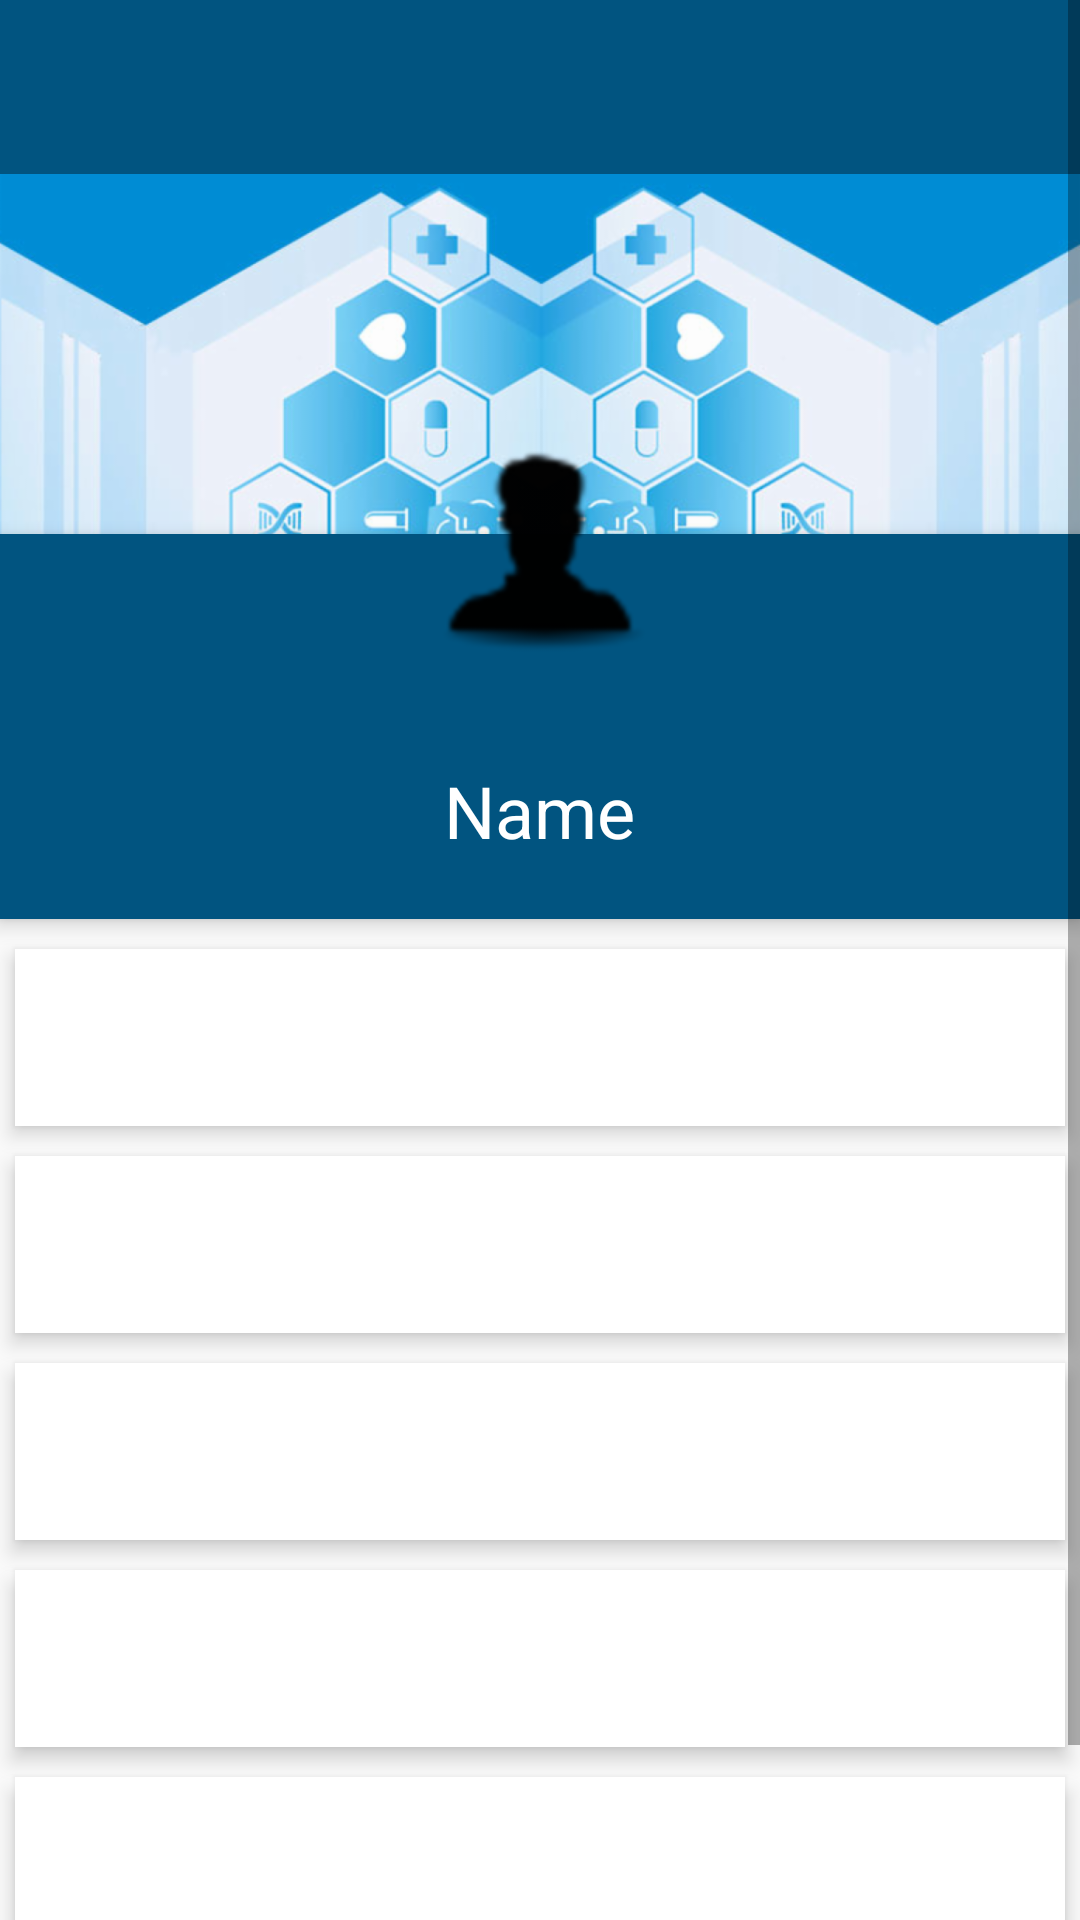

The Android layout XML behind this screen, and the referenced resources:
<!-- AndroidManifest.xml: application theme AppTheme -->
<!-- res/layout/activity_chemis.xml -->
<?xml version="1.0" encoding="utf-8"?>
<ScrollView xmlns:android="http://schemas.android.com/apk/res/android"
    android:layout_width="match_parent"
    android:layout_below="@+id/profile_layout"
    android:layout_height="match_parent">


    <RelativeLayout
        android:layout_width="match_parent"
        android:layout_height="match_parent">
        <android.support.v7.widget.Toolbar
            android:id="@+id/toolbar"
            android:layout_width="match_parent"
            android:layout_height="58dp"
            android:background="@color/dark"
            android:minHeight="?attr/actionBarSize"
            android:titleTextColor="#ffffff">

        </android.support.v7.widget.Toolbar>
        <ImageView
            android:id="@+id/header_cover_image"
            android:layout_width="match_parent"
            android:layout_height="120dp"
            android:layout_below="@+id/toolbar"
            android:scaleType="centerCrop"
            android:src="@drawable/bg"
            />

        <ImageButton
            android:id="@+id/user_profile_photo"
            android:layout_width="120dp"
            android:layout_height="120dp"
            android:layout_below="@+id/header_cover_image"
            android:layout_centerHorizontal="true"
            android:layout_marginTop="-60dp"
            android:background="@drawable/profile_circular_border_imageview"
            android:elevation="5dp"
            android:padding="20dp"
            android:scaleType="centerCrop"
            android:src="@drawable/apps_user" />

        <RelativeLayout
            android:id="@+id/profile_layout"
            android:layout_width="match_parent"
            android:layout_height="wrap_content"
            android:layout_below="@+id/header_cover_image"
            android:background="@color/dark"
            android:elevation="4dp"
            android:paddingBottom="20dp">


            <TextView
                android:id="@+id/name"
                android:layout_width="wrap_content"
                android:layout_height="wrap_content"
                android:layout_centerHorizontal="true"
                android:layout_marginTop="76dp"
                android:text="Name"
                android:textColor="#fff"
                android:textSize="24sp" />
        </RelativeLayout>
        <ScrollView
            xmlns:android="http://schemas.android.com/apk/res/android"
            android:layout_width="fill_parent"
            android:layout_height="wrap_content"
            android:orientation="vertical"
            android:id="@+id/layOUT1"
            android:layout_below="@+id/profile_layout"
            android:fillViewport="true">

        <LinearLayout
            android:layout_width="fill_parent"
            android:layout_height="wrap_content"
            android:layout_below="@+id/profile_layout"
            android:layout_marginTop="5dp"
            android:orientation="vertical">

            <TextView
                android:layout_width="fill_parent"
                android:layout_height="wrap_content"
                android:layout_margin="5dp"
                android:background="#fff"
                android:clickable="true"
                android:id="@+id/email"
                android:elevation="4dp"
                android:padding="20dp"
                android:text="" />

            <TextView
                android:layout_width="fill_parent"
                android:layout_height="wrap_content"
                android:layout_margin="5dp"
                android:layout_marginBottom="3dp"
                android:layout_marginTop="3dp"
                android:background="#fff"
                android:clickable="true"
                android:id="@+id/number"
                android:elevation="4dp"
                android:padding="20dp"
                android:text="" />

            <TextView
                android:layout_width="fill_parent"
                android:layout_height="wrap_content"
                android:layout_margin="5dp"
                android:background="#fff"
                android:clickable="true"
                android:elevation="4dp"
                android:id="@+id/license"
                android:padding="20dp"
                android:text="" />

            <TextView
                android:layout_width="fill_parent"
                android:layout_height="wrap_content"
                android:layout_margin="5dp"
                android:id="@+id/expiry"
                android:layout_marginBottom="3dp"
                android:layout_marginTop="3dp"
                android:background="#fff"
                android:clickable="true"
                android:elevation="4dp"
                android:padding="20dp"
                android:text="" />

            <TextView
                android:layout_width="fill_parent"
                android:layout_height="wrap_content"
                android:layout_margin="5dp"
                android:background="#fff"
                android:clickable="true"
                android:elevation="4dp"
                android:id="@+id/Address"
                android:padding="20dp"
                android:text="" />

        </LinearLayout>

        </ScrollView>
        <Button
            android:layout_width="fill_parent"
            android:layout_height="wrap_content"
            android:textSize="26dp"
            android:gravity="center"
            android:textColor="#ffffff"
            android:text="PROCEED"
            android:layout_below="@+id/layOUT1"
            android:id="@+id/btn_continue"
            android:layout_alignParentBottom="true"
            android:background="#015480"/>

    </RelativeLayout>

</ScrollView>
<!-- resources referenced by this layout -->
<resources>
  <color name="dark">#015480</color>
  <!-- drawable apps_user: png bitmap (drawable-hdpi, 2013 bytes) -->
  <!-- drawable bg: png bitmap (drawable-hdpi, 975563 bytes) -->
  <style name="AppTheme" parent="Theme.AppCompat.Light.NoActionBar">
          
          <item name="colorPrimary">@color/colorPrimary</item>
          <item name="colorPrimaryDark">@color/colorPrimaryDark</item>
          <item name="colorAccent">@color/colorAccent</item>
      </style>
  <color name="colorPrimary">#3F51B5</color>
  <color name="colorPrimaryDark">#303F9F</color>
  <color name="colorAccent">#FF4081</color>
</resources>
